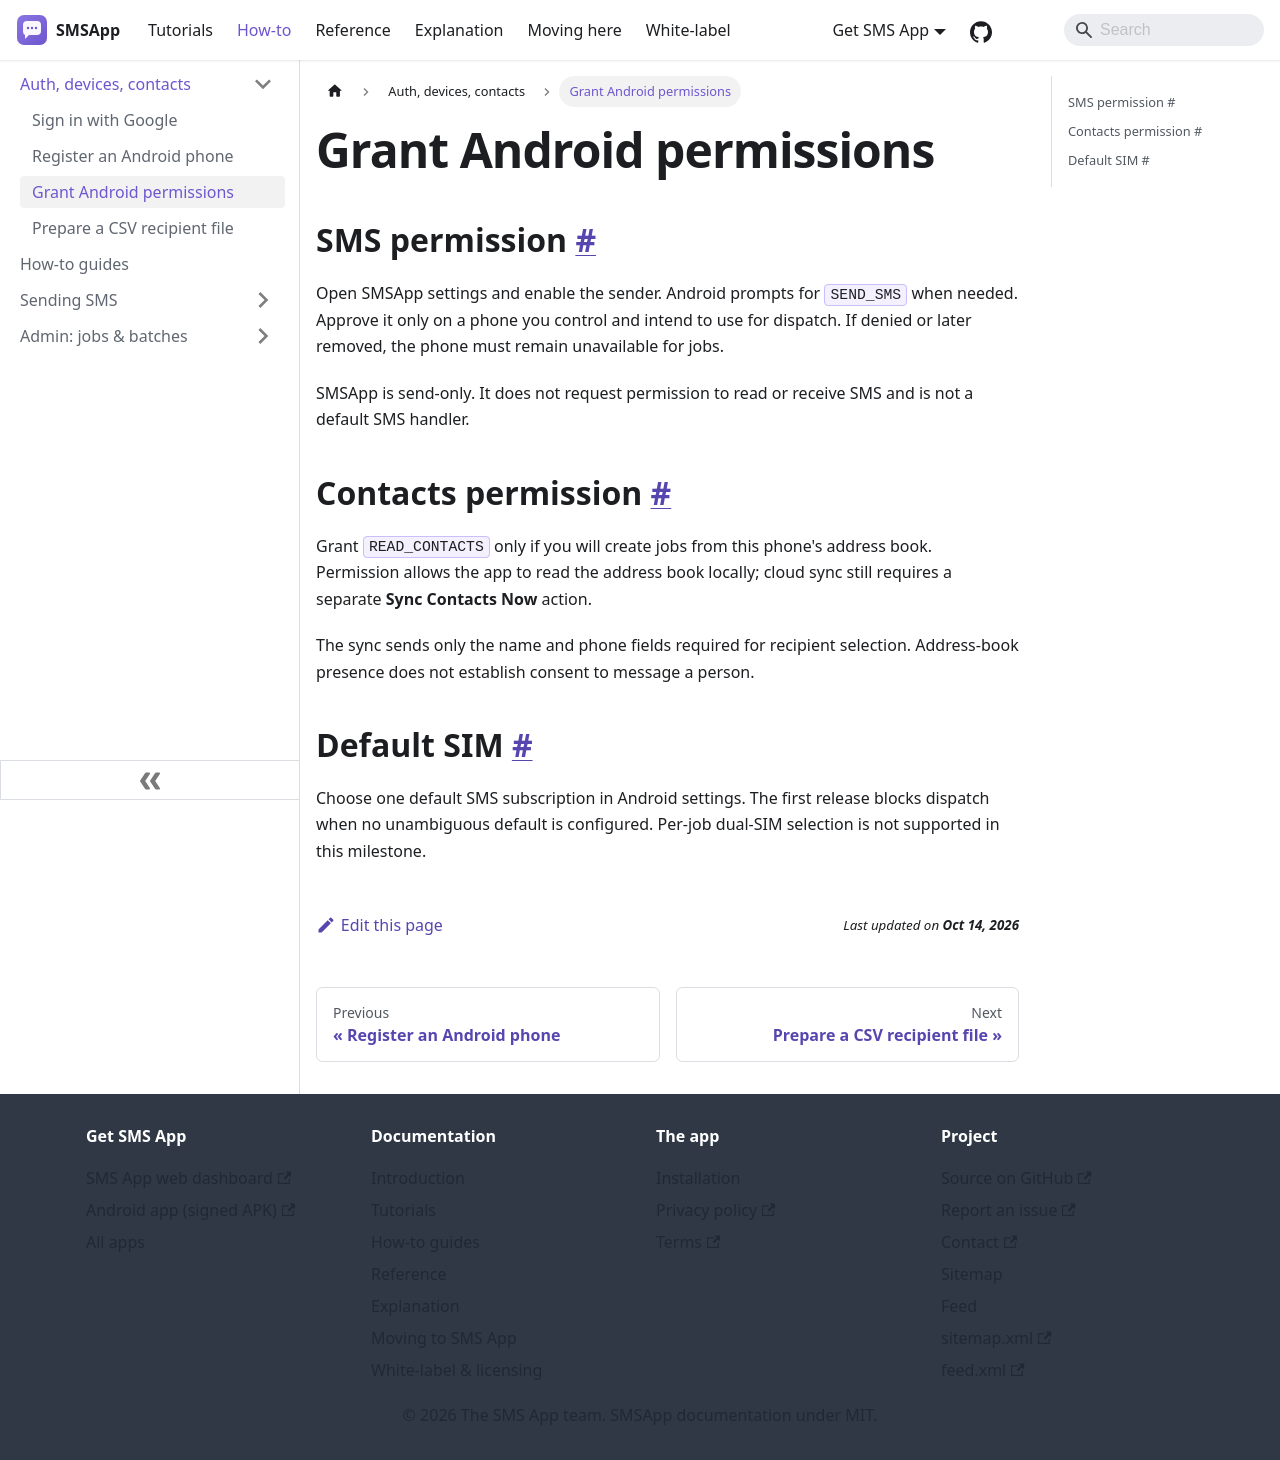

repository: aoneahsan/smsapp-docs · page: how-to/auth-and-devices/grant-sms-permissions.html · generator: docusaurus

---
title: Grant Android permissions
description: Grant only the SMS and contacts permissions needed for an owner-managed sending phone.
sidebar_position: 3
---

# Grant Android permissions

<a id="sms-permission"></a>
## SMS permission&nbsp;[#](#sms-permission)

Open SMSApp settings and enable the sender. Android prompts for `SEND_SMS` when needed. Approve it only on a phone you control and intend to use for dispatch. If denied or later removed, the phone must remain unavailable for jobs.

SMSApp is send-only. It does not request permission to read or receive SMS and is not a default SMS handler.

<a id="contacts-permission"></a>
## Contacts permission&nbsp;[#](#contacts-permission)

Grant `READ_CONTACTS` only if you will create jobs from this phone's address book. Permission allows the app to read the address book locally; cloud sync still requires a separate **Sync Contacts Now** action.

The sync sends only the name and phone fields required for recipient selection. Address-book presence does not establish consent to message a person.

<a id="default-sim"></a>
## Default SIM&nbsp;[#](#default-sim)

Choose one default SMS subscription in Android settings. The first release blocks dispatch when no unambiguous default is configured. Per-job dual-SIM selection is not supported in this milestone.
